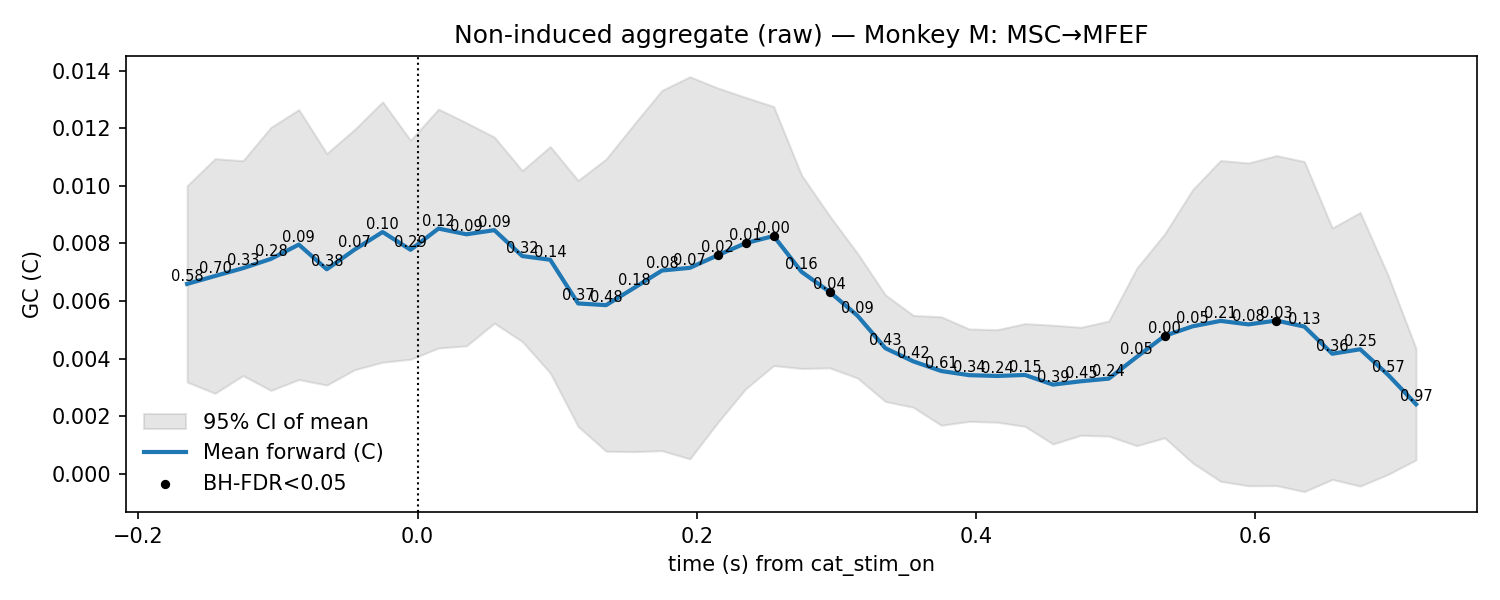

Values plotted in this chart, from the file beside it:
t, mu, lo, hi, p_stouffer, sig_fdr, n_sessions
-0.165, 0.006595, 0.003188, 0.01, 0.5761, 0, 7.0
-0.145, 0.006871, 0.002797, 0.01094, 0.7006, 0, 7.0
-0.125, 0.007143, 0.003412, 0.01087, 0.326, 0, 7.0
-0.105, 0.007464, 0.002896, 0.01203, 0.2768, 0, 7.0
-0.085, 0.007961, 0.003274, 0.01265, 0.09363, 0, 7.0
-0.065, 0.007103, 0.003082, 0.01112, 0.379, 0, 7.0
-0.045, 0.00779, 0.003617, 0.01196, 0.07235, 0, 7.0
-0.025, 0.008398, 0.003877, 0.01292, 0.09947, 0, 7.0
-0.005, 0.007781, 0.003978, 0.01158, 0.293, 0, 7.0
0.015, 0.008518, 0.00437, 0.01267, 0.1223, 0, 7.0
0.035, 0.008319, 0.004445, 0.01219, 0.09252, 0, 7.0
0.055, 0.008462, 0.005232, 0.01169, 0.08758, 0, 7.0
0.075, 0.007562, 0.004595, 0.01053, 0.3219, 0, 7.0
0.095, 0.007435, 0.003504, 0.01137, 0.1414, 0, 7.0
0.115, 0.005917, 0.001646, 0.01019, 0.3696, 0, 7.0
0.135, 0.005858, 0.0007864, 0.01093, 0.4817, 0, 7.0
0.155, 0.006454, 0.000771, 0.01214, 0.1837, 0, 7.0
0.175, 0.00706, 0.0008041, 0.01332, 0.07597, 0, 7.0
0.195, 0.007154, 0.0005195, 0.01379, 0.07475, 0, 7.0
0.215, 0.007591, 0.001784, 0.0134, 0.01886, 1, 7.0
0.235, 0.008012, 0.002954, 0.01307, 0.005628, 1, 7.0
0.255, 0.008258, 0.00376, 0.01276, 0.001439, 1, 7.0
0.275, 0.007014, 0.003658, 0.01037, 0.1597, 0, 7.0
0.295, 0.006322, 0.003681, 0.008964, 0.03796, 1, 7.0
0.315, 0.005494, 0.003329, 0.007659, 0.0917, 0, 7.0
0.335, 0.004364, 0.002513, 0.006214, 0.4267, 0, 7.0
0.355, 0.003906, 0.002311, 0.005502, 0.4224, 0, 7.0
0.375, 0.003571, 0.001688, 0.005455, 0.6097, 0, 7.0
0.395, 0.003427, 0.001822, 0.005032, 0.3444, 0, 7.0
0.415, 0.003399, 0.001793, 0.005006, 0.2399, 0, 7.0
0.435, 0.003434, 0.001649, 0.005218, 0.1517, 0, 7.0
0.455, 0.003099, 0.001036, 0.005162, 0.3865, 0, 7.0
0.475, 0.003215, 0.00134, 0.00509, 0.4549, 0, 7.0
0.495, 0.003308, 0.00131, 0.005305, 0.2383, 0, 7.0
0.515, 0.00406, 0.0009786, 0.007141, 0.04793, 0, 7.0
0.535, 0.004792, 0.001252, 0.008332, 0.0007232, 1, 7.0
0.555, 0.005123, 0.0003793, 0.009867, 0.04553, 0, 7.0
0.575, 0.005312, -0.0002588, 0.01088, 0.206, 0, 7.0
0.595, 0.00519, -0.0004134, 0.01079, 0.08186, 0, 7.0
0.615, 0.005322, -0.0004073, 0.01105, 0.03293, 1, 7.0
0.635, 0.005114, -0.0006165, 0.01085, 0.1348, 0, 7.0
0.655, 0.004172, -0.0001938, 0.008537, 0.3569, 0, 7.0
0.675, 0.004326, -0.0004251, 0.009078, 0.2489, 0, 7.0
0.695, 0.003437, -1.708464545374308e-05, 0.006891, 0.5738, 0, 7.0
0.715, 0.002417, 0.0004846, 0.00435, 0.966, 0, 7.0
